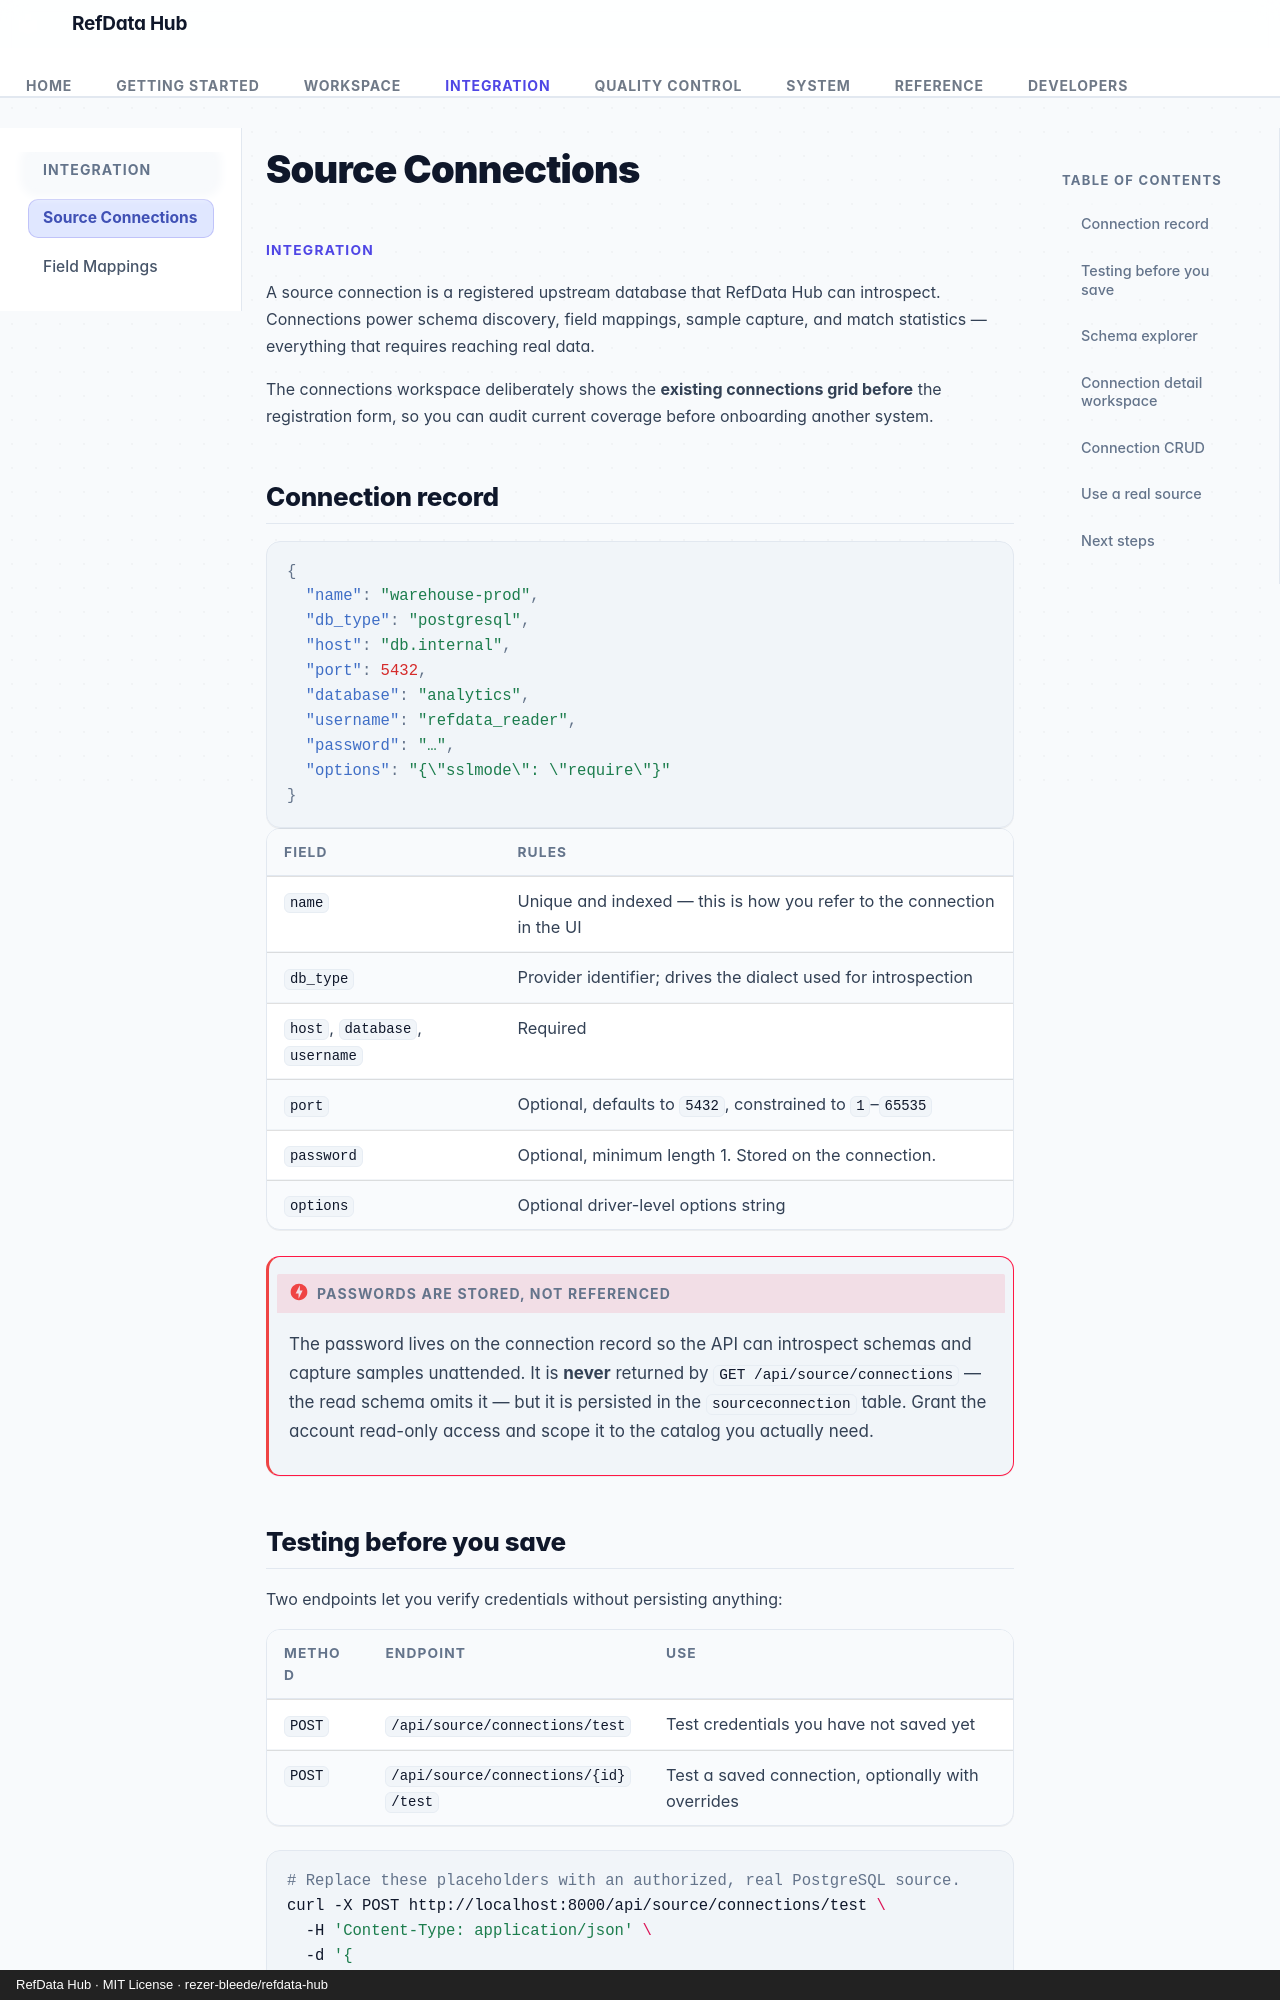

repository: rezer-bleede/refdata-hub · page: source-connections/index.html · generator: mkdocs · copyright: RefData Hub · MIT License · rezer-bleede/refdata-hub

---
description: Register upstream databases, test connectivity, introspect live schemas, and inspect field profiling statistics.
---

# Source Connections

<p class="rdh-eyebrow">Integration</p>

A source connection is a registered upstream database that RefData Hub can
introspect. Connections power schema discovery, field mappings, sample capture,
and match statistics — everything that requires reaching real data.

The connections workspace deliberately shows the **existing connections grid
before** the registration form, so you can audit current coverage before
onboarding another system.

## Connection record

```json
{
  "name": "warehouse-prod",
  "db_type": "postgresql",
  "host": "db.internal",
  "port": 5432,
  "database": "analytics",
  "username": "refdata_reader",
  "password": "…",
  "options": "{\"sslmode\": \"require\"}"
}
```

| Field | Rules |
| --- | --- |
| `name` | Unique and indexed — this is how you refer to the connection in the UI |
| `db_type` | Provider identifier; drives the dialect used for introspection |
| `host`, `database`, `username` | Required |
| `port` | Optional, defaults to `5432`, constrained to `1`–`65535` |
| `password` | Optional, minimum length 1. Stored on the connection. |
| `options` | Optional driver-level options string |

!!! danger "Passwords are stored, not referenced"
    The password lives on the connection record so the API can introspect
    schemas and capture samples unattended. It is **never** returned by
    `GET /api/source/connections` — the read schema omits it — but it is
    persisted in the `sourceconnection` table. Grant the account read-only
    access and scope it to the catalog you actually need.
